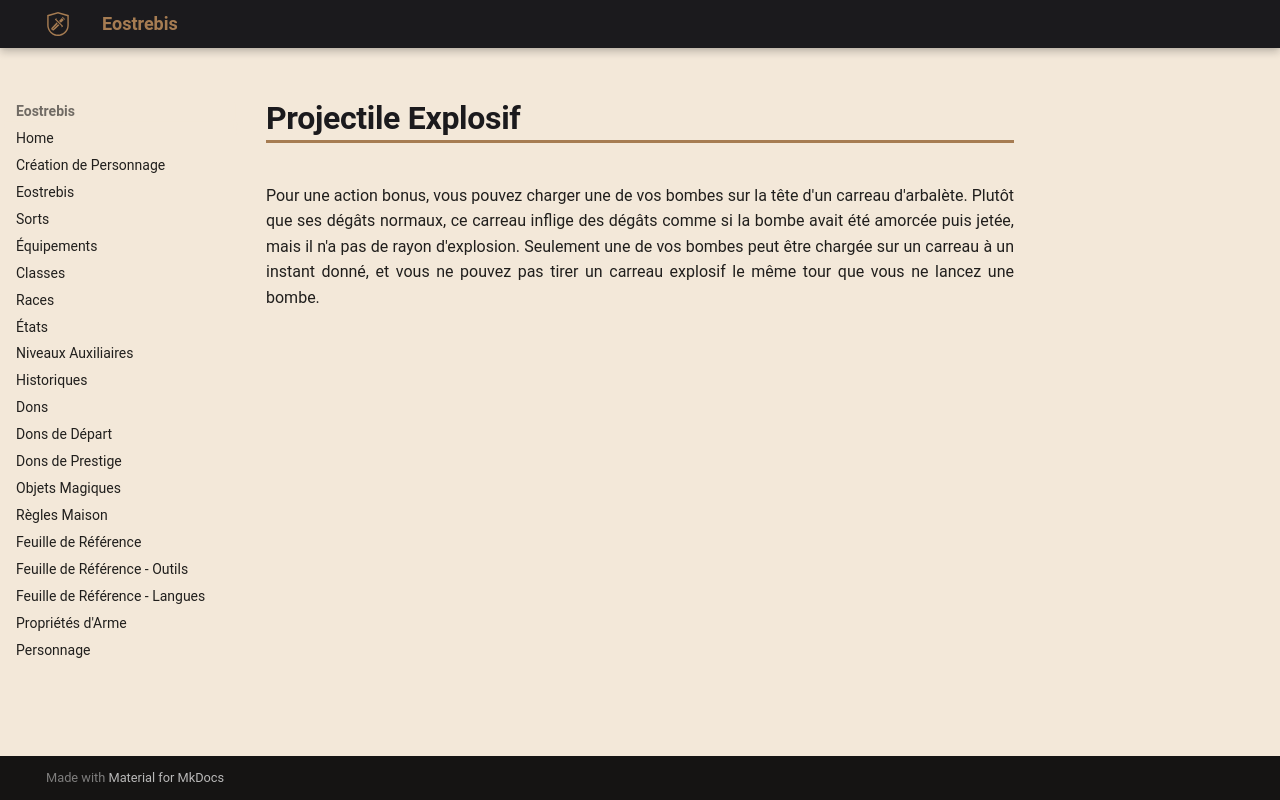

repository: Eostrebis/5e.VF · page: classes/Alchimiste/Découvertes/Projectile Explosif/index.html · generator: mkdocs

---
writing_status: finished
---
Pour une action bonus, vous pouvez charger une de vos bombes sur la tête d'un carreau d'arbalète. Plutôt que ses dégâts normaux, ce carreau inflige des dégâts comme si la bombe avait été amorcée puis jetée, mais il n'a pas de rayon d'explosion. Seulement une de vos bombes peut être chargée sur un carreau à un instant donné, et vous ne pouvez pas tirer un carreau explosif le même tour que vous ne lancez une bombe.
